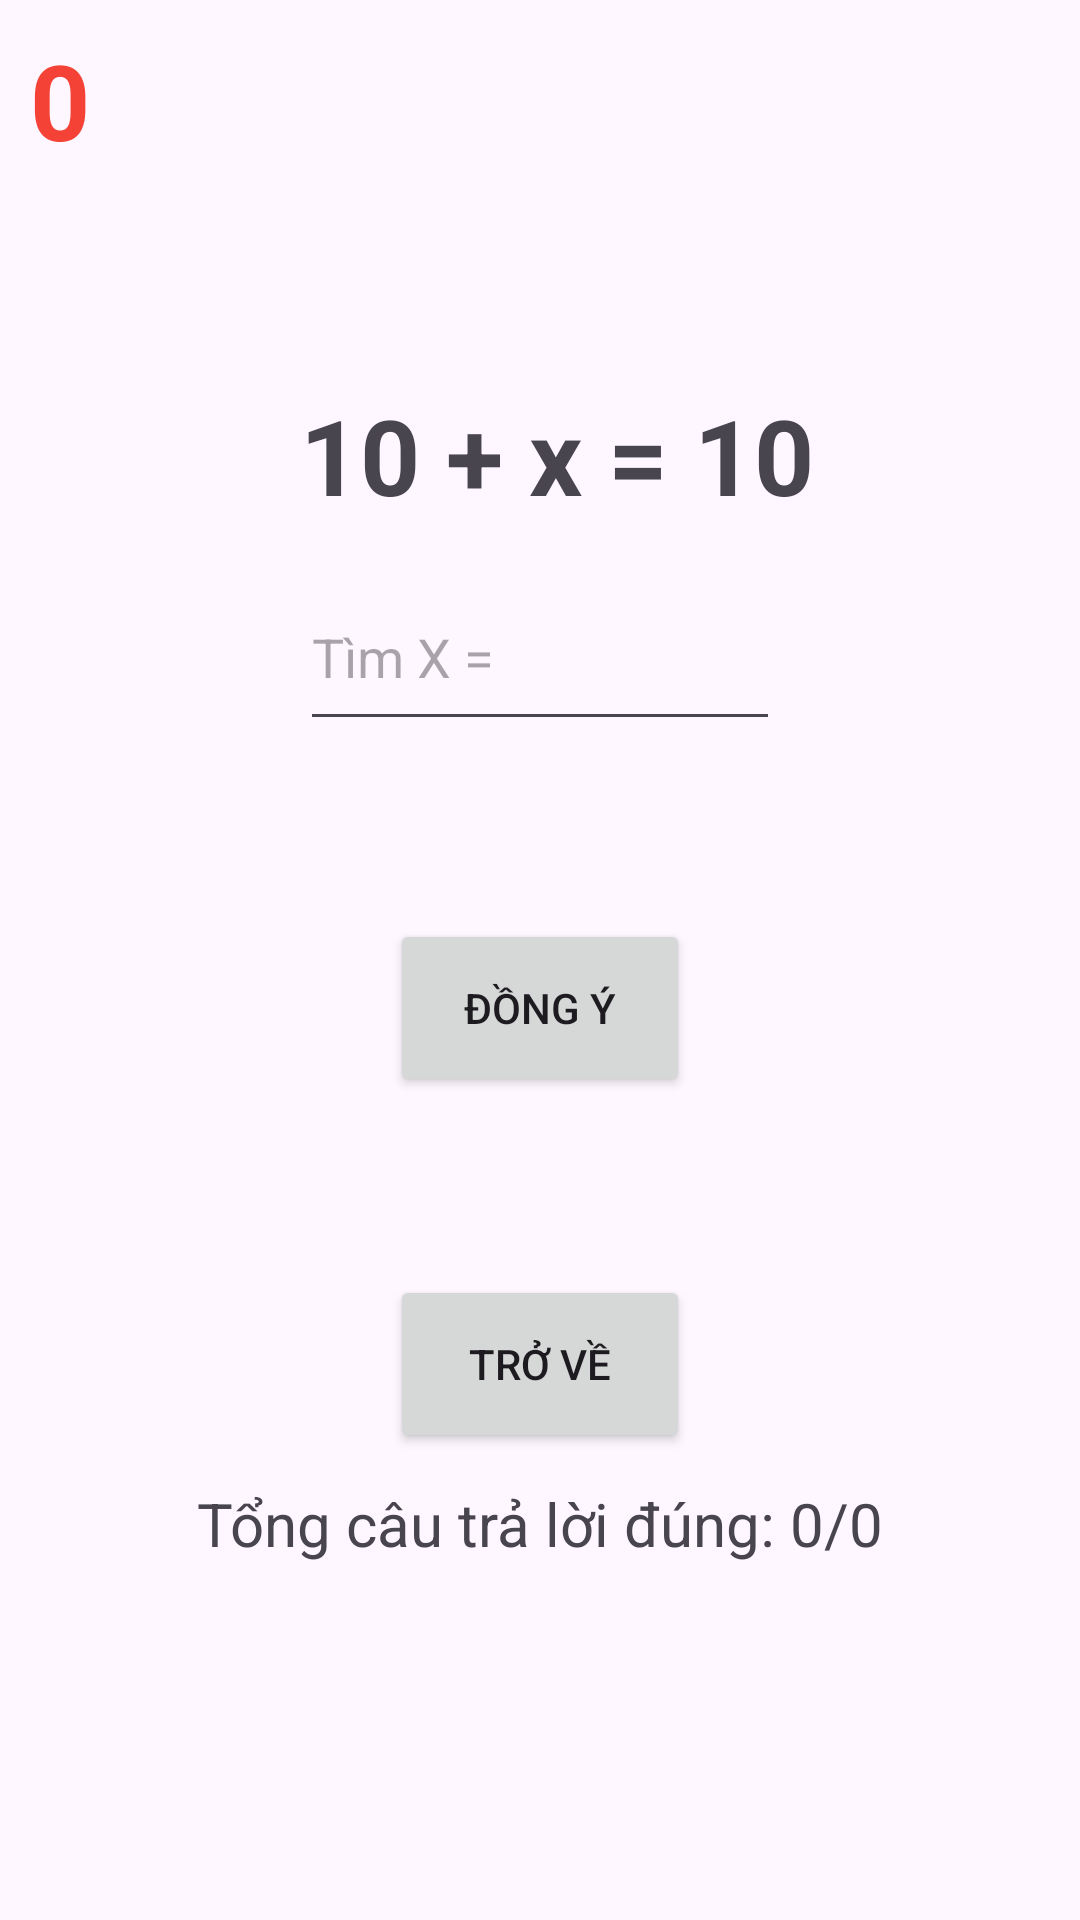

Reconstruct the res/layout file that produces this screen, plus the resources it refers to.
<!-- AndroidManifest.xml: application theme Theme.Game_Tinh_toan -->
<!-- res/layout/activity_man3.xml -->
<?xml version="1.0" encoding="utf-8"?>
<LinearLayout xmlns:android="http://schemas.android.com/apk/res/android"
    xmlns:app="http://schemas.android.com/apk/res-auto"
    xmlns:tools="http://schemas.android.com/tools"
    android:orientation="vertical"
    android:background="@drawable/man1"
    android:weightSum="10"
    android:layout_width="match_parent"
    android:layout_height="match_parent"
    tools:context=".Man3">
    <TextView
        android:id="@+id/textViewDiem"
        android:textColor="#F44336"
        android:textStyle="bold"
        android:layout_marginTop="10dp"
        android:textSize="35sp"
        android:layout_marginLeft="10dp"
        android:layout_weight="1"
        android:text="0"
        android:layout_width="wrap_content"
        android:layout_height="0dp"></TextView>
    <TextView
        android:layout_weight="1"
        android:layout_width="wrap_content"
        android:layout_height="0dp"></TextView>
    <TextView
        android:id="@+id/textViewTinhToan"
        android:textStyle="bold"
        android:layout_marginLeft="100dp"
        android:textSize="35sp"
        android:text="10 + x = 10"
        android:layout_weight="1"
        android:layout_width="wrap_content"
        android:layout_height="0dp"></TextView>

    <EditText
        android:id="@+id/editTextKetQua"
        android:layout_width="match_parent"
        android:layout_height="0dp"
        android:layout_marginLeft="100dp"
        android:layout_marginRight="100dp"
        android:layout_weight="1"
        android:hint="Tìm X = "></EditText>
    <TextView
        android:layout_weight="1"
        android:layout_width="match_parent"
        android:layout_height="0dp"></TextView>
    <Button
        android:id="@+id/buttonDongY"
        android:text="Đồng ý"
        android:layout_marginLeft="130dp"
        android:layout_marginRight="130dp"
        android:layout_weight="1"
        android:layout_width="match_parent"
        android:layout_height="0dp"></Button>
    <TextView
        android:layout_weight="1"
        android:layout_width="match_parent"
        android:layout_height="0dp"></TextView>
    <Button
        android:id="@+id/buttonTroVe"
        android:text="Trở về"
        android:layout_marginRight="130dp"
        android:layout_marginLeft="130dp"
        android:layout_weight="1"
        android:layout_width="match_parent"
        android:layout_height="0dp"></Button>
    <TextView
        android:id="@+id/txtTongCauTraLoi"
        android:layout_width="wrap_content"
        android:layout_height="wrap_content"
        android:text="Tổng câu trả lời đúng: 0/0"
        android:layout_marginTop="10dp"
        android:textSize="20sp"
        android:layout_gravity="center"></TextView>
</LinearLayout>
<!-- resources referenced by this layout -->
<resources>
  <style name="Theme.Game_Tinh_toan" parent="Base.Theme.Game_Tinh_toan" />
  <style name="Base.Theme.Game_Tinh_toan" parent="Theme.Material3.DayNight.NoActionBar">
          
          
      </style>
</resources>
